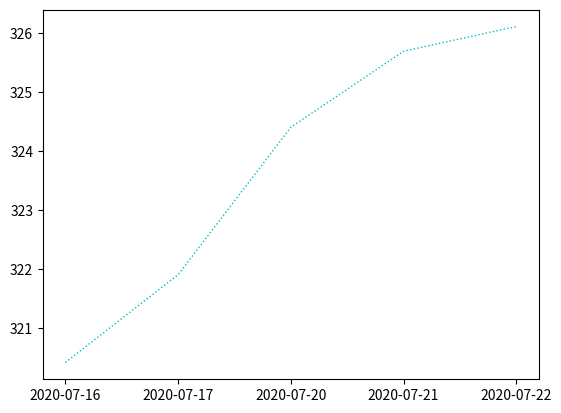

This chart was generated by the following Python code:
import matplotlib.pyplot as plt
import numpy as np
import pandas as pd

index = ['2020-07-16', '2020-07-17', '2020-07-20', '2020-07-21', '2020-07-22']
data_dict = {'price_close': [320.41, 321.9, 324.4, 325.69, 326.11],
             'change': [0, 1.49, 2.50, 1.29, 0.42]}

data_df = pd.DataFrame(data=data_dict, index=index)
print(data_df)
# print(data_df.index)
# 填price_close或者change就是收盘价或变化折线图
plt.plot(data_df.index.to_list(), data_df['price_close'], color='c', linewidth=1, linestyle=":")
plt.show()